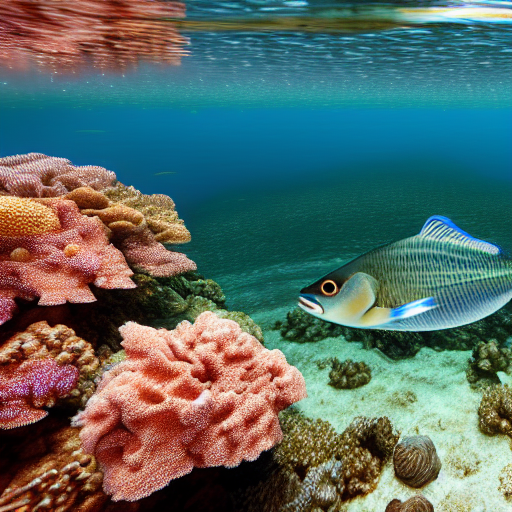
Generation parameters embedded in this image by AUTOMATIC1111 Stable Diffusion web UI or a fork of it (Forge, ...) (PNG 'parameters' text chunk):
masterpiece, best quality, an underwater "full-frame close-up photo of a fish", ("panoramic shot") high detail, hyperrealism, concept art, artstation, 8k
Negative prompt: framed, frames, collage, three legs, lowres, bad anatomy, bad hands, text, error, missing fingers, extra digit, fewer digits, cropped, worst quality, low quality, normal quality, jpeg artifacts, signature, watermark, username, blurry, artist name, cropped headshot, colored photo, visible face, detailed face
Steps: 60, Sampler: DPM++ 2M Karras, CFG scale: 10, Seed: 3780875435, Size: 512x512, Model hash: 44bf0551